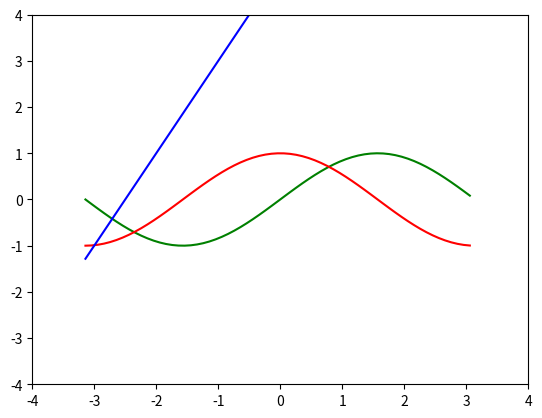

The matplotlib source for this figure:
import math
import numpy as np
import matplotlib.pyplot as plt
import matplotlib.lines as line

fig, ax = plt.subplots()
x = np.arange(-math.pi,math.pi,0.1)
y = np.sin(x)
y2 = np.cos(x)
y3 = 5 + 2*x
print(x)
print(y)
#plt.axes(polar=True)
plt.xlim(-4, 4)
plt.ylim(-4, 4)
ax.plot(x,y,'g')
ax.plot(x,y2,'r')
ax.plot(x,y3,'b')
#ax.plot([0,2],[0,2])

#fig.add_artist(line.Line2D([0,2], [0,2]))

plt.show()
